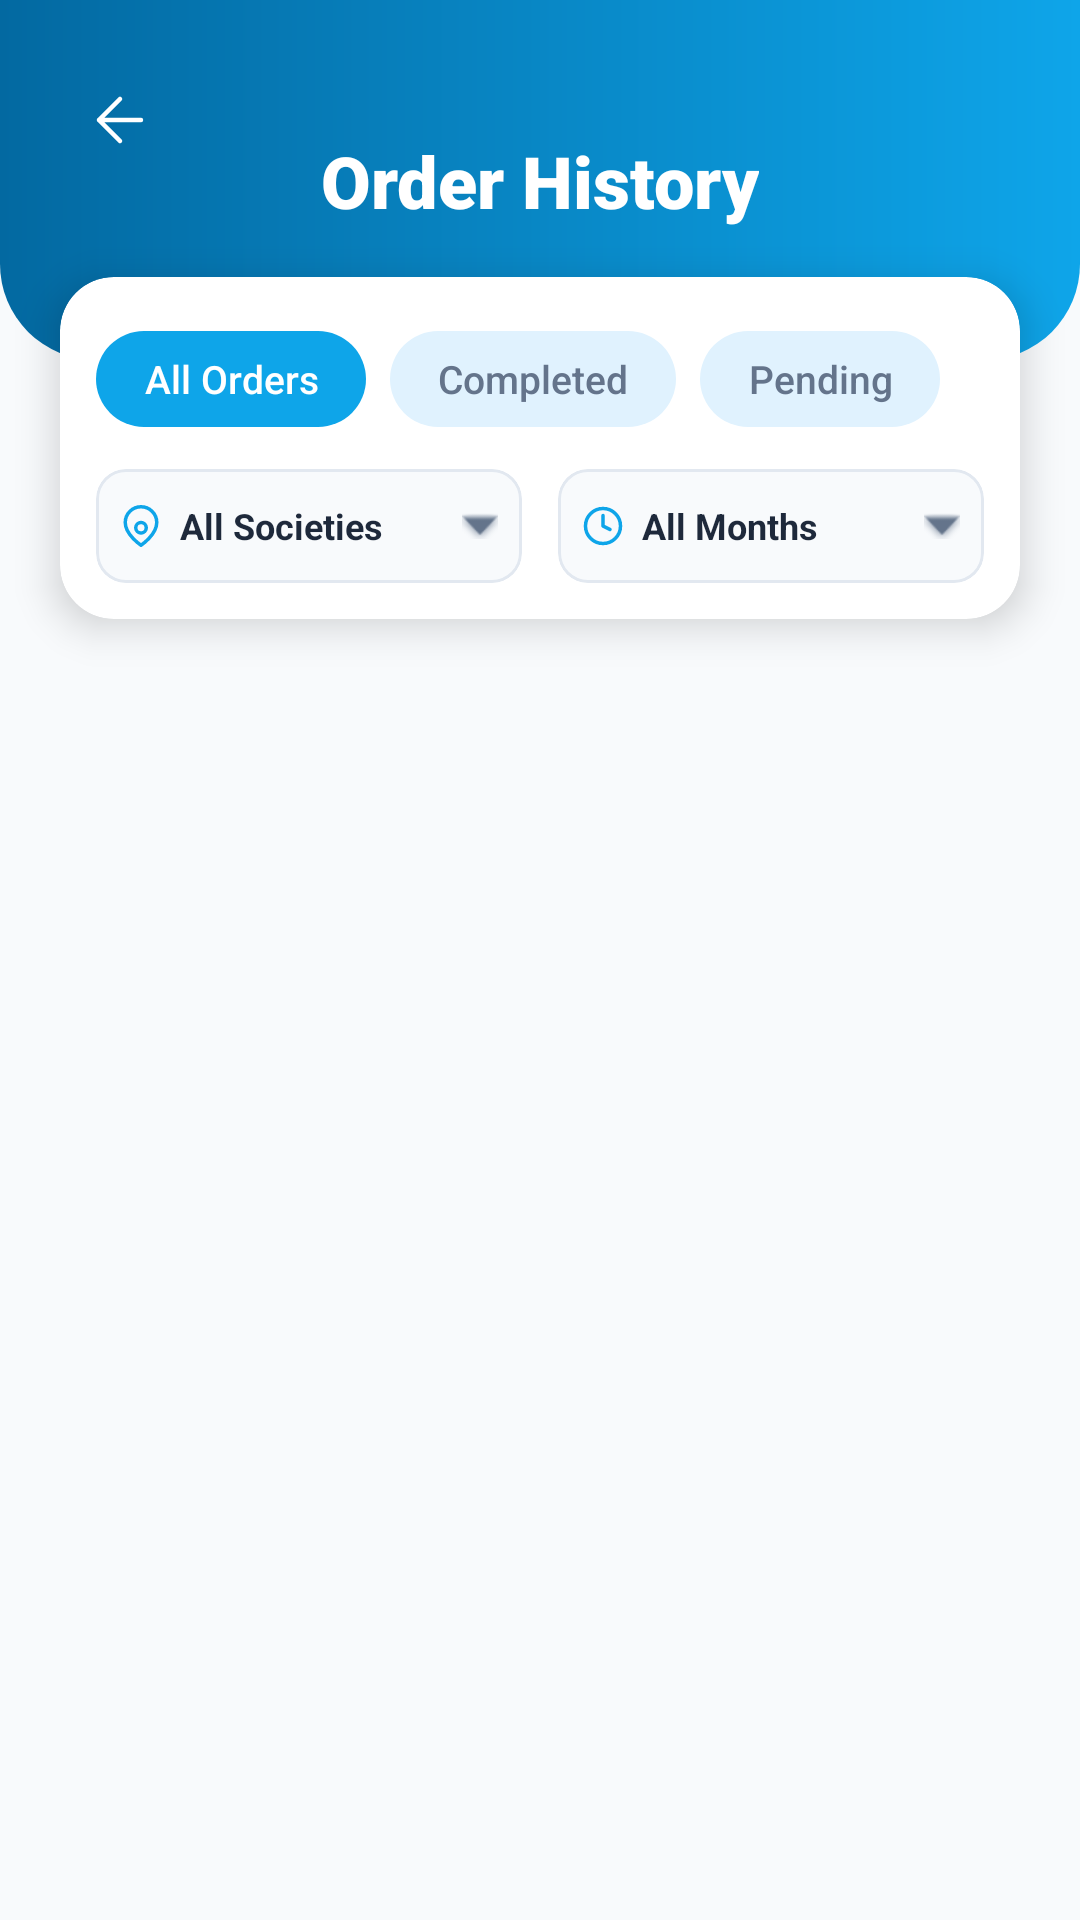

Write the Android layout XML for this screen, with the resource values it uses.
<!-- AndroidManifest.xml: application theme Theme.LaundaryAgent -->
<!-- res/layout/activity_order_history.xml -->
<?xml version="1.0" encoding="utf-8"?>
<androidx.constraintlayout.widget.ConstraintLayout xmlns:android="http://schemas.android.com/apk/res/android"
    xmlns:app="http://schemas.android.com/apk/res-auto"
    xmlns:tools="http://schemas.android.com/tools"
    android:layout_width="match_parent"
    android:layout_height="match_parent"
    android:background="#F8FAFC"
    tools:context=".OrderHistoryActivity">

    
    <androidx.constraintlayout.widget.ConstraintLayout
        android:id="@+id/header"
        android:layout_width="match_parent"
        android:layout_height="120dp"
        android:background="@drawable/bg_header_gradient"
        app:layout_constraintTop_toTopOf="parent">

        <ImageButton
            android:id="@+id/btn_back"
            android:layout_width="48dp"
            android:layout_height="48dp"
            android:layout_marginStart="16dp"
            android:layout_marginTop="16dp"
            android:background="?attr/selectableItemBackgroundBorderless"
            android:src="@drawable/ic_back_premium"
            app:layout_constraintStart_toStartOf="parent"
            app:layout_constraintTop_toTopOf="parent"
            app:tint="@android:color/white" />

        <TextView
            android:layout_width="wrap_content"
            android:layout_height="wrap_content"
            android:text="Order History"
            android:textColor="@android:color/white"
            android:textSize="24sp"
            android:fontFamily="sans-serif-black"
            app:layout_constraintBottom_toBottomOf="parent"
            app:layout_constraintEnd_toEndOf="parent"
            app:layout_constraintStart_toStartOf="parent"
            app:layout_constraintTop_toTopOf="parent" />

    </androidx.constraintlayout.widget.ConstraintLayout>

    
    <com.google.android.material.card.MaterialCardView
        android:id="@+id/card_filter"
        android:layout_width="match_parent"
        android:layout_height="wrap_content"
        android:layout_marginHorizontal="20dp"
        android:layout_marginTop="-28dp"
        app:cardCornerRadius="18dp"
        app:cardElevation="8dp"
        app:cardBackgroundColor="@android:color/white"
        app:strokeWidth="0dp"
        app:layout_constraintTop_toBottomOf="@id/header">

        <LinearLayout
            android:layout_width="match_parent"
            android:layout_height="wrap_content"
            android:orientation="vertical"
            android:padding="12dp">

            
            <HorizontalScrollView
                android:layout_width="match_parent"
                android:layout_height="44dp"
                android:scrollbars="none"
                android:clipToPadding="false">

                <LinearLayout
                    android:layout_width="wrap_content"
                    android:layout_height="match_parent"
                    android:gravity="center_vertical"
                    android:orientation="horizontal">

                    <TextView
                        android:id="@+id/filter_all"
                        android:layout_width="wrap_content"
                        android:layout_height="32dp"
                        android:layout_marginEnd="8dp"
                        android:background="@drawable/bg_chip_selected"
                        android:gravity="center"
                        android:paddingHorizontal="16dp"
                        android:text="All Orders"
                        android:textColor="@android:color/white"
                        android:textSize="13sp"
                        android:fontFamily="sans-serif-medium" />

                    <TextView
                        android:id="@+id/filter_completed"
                        android:layout_width="wrap_content"
                        android:layout_height="32dp"
                        android:layout_marginEnd="8dp"
                        android:background="@drawable/bg_chip_unselected"
                        android:gravity="center"
                        android:paddingHorizontal="16dp"
                        android:text="Completed"
                        android:textColor="#64748B"
                        android:textSize="13sp"
                        android:fontFamily="sans-serif-medium" />

                    <TextView
                        android:id="@+id/filter_pending"
                        android:layout_width="wrap_content"
                        android:layout_height="32dp"
                        android:background="@drawable/bg_chip_unselected"
                        android:gravity="center"
                        android:paddingHorizontal="16dp"
                        android:text="Pending"
                        android:textColor="#64748B"
                        android:textSize="13sp"
                        android:fontFamily="sans-serif-medium" />
                </LinearLayout>
            </HorizontalScrollView>

            
            <LinearLayout
                android:layout_width="match_parent"
                android:layout_height="wrap_content"
                android:orientation="horizontal"
                android:layout_marginTop="8dp"
                android:weightSum="2">

                
                <com.google.android.material.card.MaterialCardView
                    android:id="@+id/btn_filter_society"
                    android:layout_width="0dp"
                    android:layout_height="38dp"
                    android:layout_weight="1"
                    android:layout_marginEnd="6dp"
                    app:cardCornerRadius="10dp"
                    app:cardElevation="0dp"
                    app:strokeColor="#E2E8F0"
                    app:strokeWidth="1dp"
                    app:cardBackgroundColor="#F8FAFC"
                    android:clickable="true"
                    android:focusable="true">
                    <LinearLayout
                        android:layout_width="match_parent"
                        android:layout_height="match_parent"
                        android:orientation="horizontal"
                        android:gravity="center"
                        android:paddingHorizontal="8dp">
                        <ImageView
                            android:layout_width="14dp"
                            android:layout_height="14dp"
                            android:src="@drawable/ic_pin"
                            app:tint="#0EA5E9" />
                        <TextView
                            android:id="@+id/tv_filter_society_text"
                            android:layout_width="0dp"
                            android:layout_height="wrap_content"
                            android:layout_weight="1"
                            android:layout_marginStart="6dp"
                            android:layout_marginEnd="4dp"
                            android:text="All Societies"
                            android:textColor="#1E293B"
                            android:textSize="12sp"
                            android:textStyle="bold"
                            android:maxLines="1"
                            android:ellipsize="end" />
                        <ImageView
                            android:layout_width="12dp"
                            android:layout_height="12dp"
                            android:src="@android:drawable/arrow_down_float"
                            app:tint="#64748B" />
                    </LinearLayout>
                </com.google.android.material.card.MaterialCardView>

                
                <com.google.android.material.card.MaterialCardView
                    android:id="@+id/btn_filter_months"
                    android:layout_width="0dp"
                    android:layout_height="38dp"
                    android:layout_weight="1"
                    android:layout_marginStart="6dp"
                    app:cardCornerRadius="10dp"
                    app:cardElevation="0dp"
                    app:strokeColor="#E2E8F0"
                    app:strokeWidth="1dp"
                    app:cardBackgroundColor="#F8FAFC"
                    android:clickable="true"
                    android:focusable="true">
                    <LinearLayout
                        android:layout_width="match_parent"
                        android:layout_height="match_parent"
                        android:orientation="horizontal"
                        android:gravity="center"
                        android:paddingHorizontal="8dp">
                        <ImageView
                            android:layout_width="14dp"
                            android:layout_height="14dp"
                            android:src="@drawable/ic_clock"
                            app:tint="#0EA5E9" />
                        <TextView
                            android:id="@+id/tv_filter_months_text"
                            android:layout_width="0dp"
                            android:layout_height="wrap_content"
                            android:layout_weight="1"
                            android:layout_marginStart="6dp"
                            android:layout_marginEnd="4dp"
                            android:text="All Months"
                            android:textColor="#1E293B"
                            android:textSize="12sp"
                            android:textStyle="bold"
                            android:maxLines="1"
                            android:ellipsize="end" />
                        <ImageView
                            android:layout_width="12dp"
                            android:layout_height="12dp"
                            android:src="@android:drawable/arrow_down_float"
                            app:tint="#64748B" />
                    </LinearLayout>
                </com.google.android.material.card.MaterialCardView>
            </LinearLayout>

        </LinearLayout>
    </com.google.android.material.card.MaterialCardView>

    
    <androidx.recyclerview.widget.RecyclerView
        android:id="@+id/rv_history"
        android:layout_width="match_parent"
        android:layout_height="0dp"
        android:layout_marginTop="16dp"
        android:clipToPadding="false"
        android:padding="16dp"
        app:layout_constraintBottom_toBottomOf="parent"
        app:layout_constraintTop_toBottomOf="@id/card_filter"
        tools:listitem="@layout/item_history_order" />

</androidx.constraintlayout.widget.ConstraintLayout>
<!-- res/layout/item_history_order.xml (included above) -->
<?xml version="1.0" encoding="utf-8"?>
<com.google.android.material.card.MaterialCardView xmlns:android="http://schemas.android.com/apk/res/android"
    xmlns:app="http://schemas.android.com/apk/res-auto"
    android:layout_width="match_parent"
    android:layout_height="wrap_content"
    android:layout_marginBottom="16dp"
    app:cardBackgroundColor="@android:color/white"
    app:cardCornerRadius="20dp"
    app:cardElevation="4dp"
    app:strokeWidth="0dp">

    <androidx.constraintlayout.widget.ConstraintLayout
        android:layout_width="match_parent"
        android:layout_height="wrap_content"
        android:padding="16dp">

        <LinearLayout
            android:id="@+id/ll_info"
            android:layout_width="0dp"
            android:layout_height="wrap_content"
            android:orientation="vertical"
            app:layout_constraintEnd_toStartOf="@+id/card_status"
            app:layout_constraintStart_toStartOf="parent"
            app:layout_constraintTop_toTopOf="parent">

            <TextView
                android:id="@+id/tv_order_user"
                android:layout_width="wrap_content"
                android:layout_height="wrap_content"
                android:text="Rahul Sharma"
                android:textColor="#1E293B"
                android:textSize="17sp"
                android:fontFamily="sans-serif-black" />

            <TextView
                android:id="@+id/tv_order_id"
                android:layout_width="wrap_content"
                android:layout_height="wrap_content"
                android:text="Order #1024"
                android:textColor="#94A3B8"
                android:textSize="12sp"
                android:fontFamily="sans-serif-medium"
                android:layout_marginTop="2dp"/>

            <LinearLayout
                android:layout_width="wrap_content"
                android:layout_height="wrap_content"
                android:orientation="horizontal"
                android:layout_marginTop="10dp"
                android:gravity="center_vertical"
                android:background="#F8FAFC"
                android:paddingHorizontal="8dp"
                android:paddingVertical="4dp">

                <ImageView
                    android:layout_width="14dp"
                    android:layout_height="14dp"
                    android:src="@drawable/ic_history"
                    app:tint="#64748B" />

                <TextView
                    android:id="@+id/tv_order_time"
                    android:layout_width="wrap_content"
                    android:layout_height="wrap_content"
                    android:layout_marginStart="6dp"
                    android:text="12:30 PM, 13 May"
                    android:textColor="#64748B"
                    android:textSize="12sp"
                    android:fontFamily="sans-serif-medium" />
            </LinearLayout>
        </LinearLayout>

        <com.google.android.material.card.MaterialCardView
            android:id="@+id/card_status"
            android:layout_width="wrap_content"
            android:layout_height="wrap_content"
            app:cardBackgroundColor="#D1FAE5"
            app:cardCornerRadius="12dp"
            app:cardElevation="0dp"
            app:layout_constraintEnd_toEndOf="parent"
            app:layout_constraintTop_toTopOf="parent">

            <TextView
                android:id="@+id/tv_order_status"
                android:layout_width="wrap_content"
                android:layout_height="wrap_content"
                android:paddingHorizontal="12dp"
                android:paddingVertical="6dp"
                android:text="Completed"
                android:textColor="#065F46"
                android:textSize="12sp"
                android:fontFamily="sans-serif-black" />
        </com.google.android.material.card.MaterialCardView>

        <TextView
            android:id="@+id/tv_order_amount"
            android:layout_width="wrap_content"
            android:layout_height="wrap_content"
            android:text="₹ 450.00"
            android:textColor="#0369A1"
            android:textSize="20sp"
            android:fontFamily="sans-serif-black"
            app:layout_constraintBottom_toBottomOf="parent"
            app:layout_constraintEnd_toEndOf="parent"
            app:layout_constraintTop_toBottomOf="@id/card_status"
            android:layout_marginTop="16dp"/>

    </androidx.constraintlayout.widget.ConstraintLayout>
</com.google.android.material.card.MaterialCardView>
<!-- resources referenced by this layout -->
<resources>
  <!-- drawable bg_chip_selected (drawable) -->
  <shape xmlns:android="http://schemas.android.com/apk/res/android">
      <solid android:color="#0EA5E9" />
      <corners android:radius="24dp" />
  </shape>
  <!-- drawable bg_chip_unselected (drawable) -->
  <shape xmlns:android="http://schemas.android.com/apk/res/android">
      <solid android:color="#E0F2FE" />
      <corners android:radius="24dp" />
  </shape>
  <!-- drawable bg_header_gradient (drawable) -->
  <?xml version="1.0" encoding="utf-8"?>
  <shape xmlns:android="http://schemas.android.com/apk/res/android"
      android:shape="rectangle">
      <gradient
          android:angle="0"
          android:endColor="#0EA5E9"
          android:startColor="#0369A1"
          android:type="linear" />
      <corners
          android:bottomLeftRadius="32dp"
          android:bottomRightRadius="32dp" />
  </shape>
  <!-- drawable ic_back_premium (drawable) -->
  <vector xmlns:android="http://schemas.android.com/apk/res/android"
      android:width="24dp"
      android:height="24dp"
      android:viewportWidth="24"
      android:viewportHeight="24">
      <path
          android:pathData="M19,12H5M5,12L12,19M5,12L12,5"
          android:strokeColor="#0ea5e9"
          android:strokeWidth="1.5"
          android:strokeLineCap="round"
          android:strokeLineJoin="round" />
  </vector>
  <!-- drawable ic_clock (drawable) -->
  <?xml version="1.0" encoding="utf-8"?>
  <vector xmlns:android="http://schemas.android.com/apk/res/android"
      android:width="24dp"
      android:height="24dp"
      android:viewportWidth="24"
      android:viewportHeight="24">
      <path
          android:fillColor="@android:color/transparent"
          android:strokeColor="#FFFFFF"
          android:strokeWidth="2"
          android:strokeLineCap="round"
          android:strokeLineJoin="round"
          android:pathData="M12,22c5.523,0 10,-4.477 10,-10S17.523,2 12,2 2,6.477 2,12s4.477,10 10,10z" />
      <path
          android:fillColor="@android:color/transparent"
          android:strokeColor="#FFFFFF"
          android:strokeWidth="2"
          android:strokeLineCap="round"
          android:strokeLineJoin="round"
          android:pathData="M12,6v6l4,2" />
  </vector>
  <!-- drawable ic_history (drawable) -->
  <vector xmlns:android="http://schemas.android.com/apk/res/android"
      android:width="24dp"
      android:height="24dp"
      android:viewportWidth="24"
      android:viewportHeight="24">
      <path
          android:pathData="M12,8V12L15,15"
          android:strokeColor="#64748B"
          android:strokeWidth="1.5"
          android:strokeLineCap="round"
          android:strokeLineJoin="round" />
      <path
          android:pathData="M3,12A9,9 0 1,0 12,3A9,9 0 0,0 5.3,5.3L3,7.5V3"
          android:strokeColor="#64748B"
          android:strokeWidth="1.5"
          android:strokeLineCap="round"
          android:strokeLineJoin="round" />
  </vector>
  <!-- drawable ic_pin (drawable) -->
  <?xml version="1.0" encoding="utf-8"?>
  <vector xmlns:android="http://schemas.android.com/apk/res/android"
      android:width="24dp"
      android:height="24dp"
      android:viewportWidth="24"
      android:viewportHeight="24">
      <path
          android:fillColor="@android:color/transparent"
          android:strokeColor="#94A3B8"
          android:strokeWidth="2"
          android:strokeLineCap="round"
          android:strokeLineJoin="round"
          android:pathData="M21,10c0,7 -9,13 -9,13s-9,-6 -9,-13a9,9 0,0 1,18 0z" />
      <path
          android:fillColor="@android:color/transparent"
          android:strokeColor="#94A3B8"
          android:strokeWidth="2"
          android:strokeLineCap="round"
          android:strokeLineJoin="round"
          android:pathData="M12,13m-3,0a3,3 0,1 1,6 0a3,3 0,1 1,-6 0" />
  </vector>
  <style name="Theme.LaundaryAgent" parent="Base.Theme.LaundaryAgent" />
  <style name="Base.Theme.LaundaryAgent" parent="Theme.Material3.Light.NoActionBar">
          <item name="android:windowBackground">#F8FAFC</item>
          <item name="android:statusBarColor">#0369A1</item>
      </style>
</resources>
